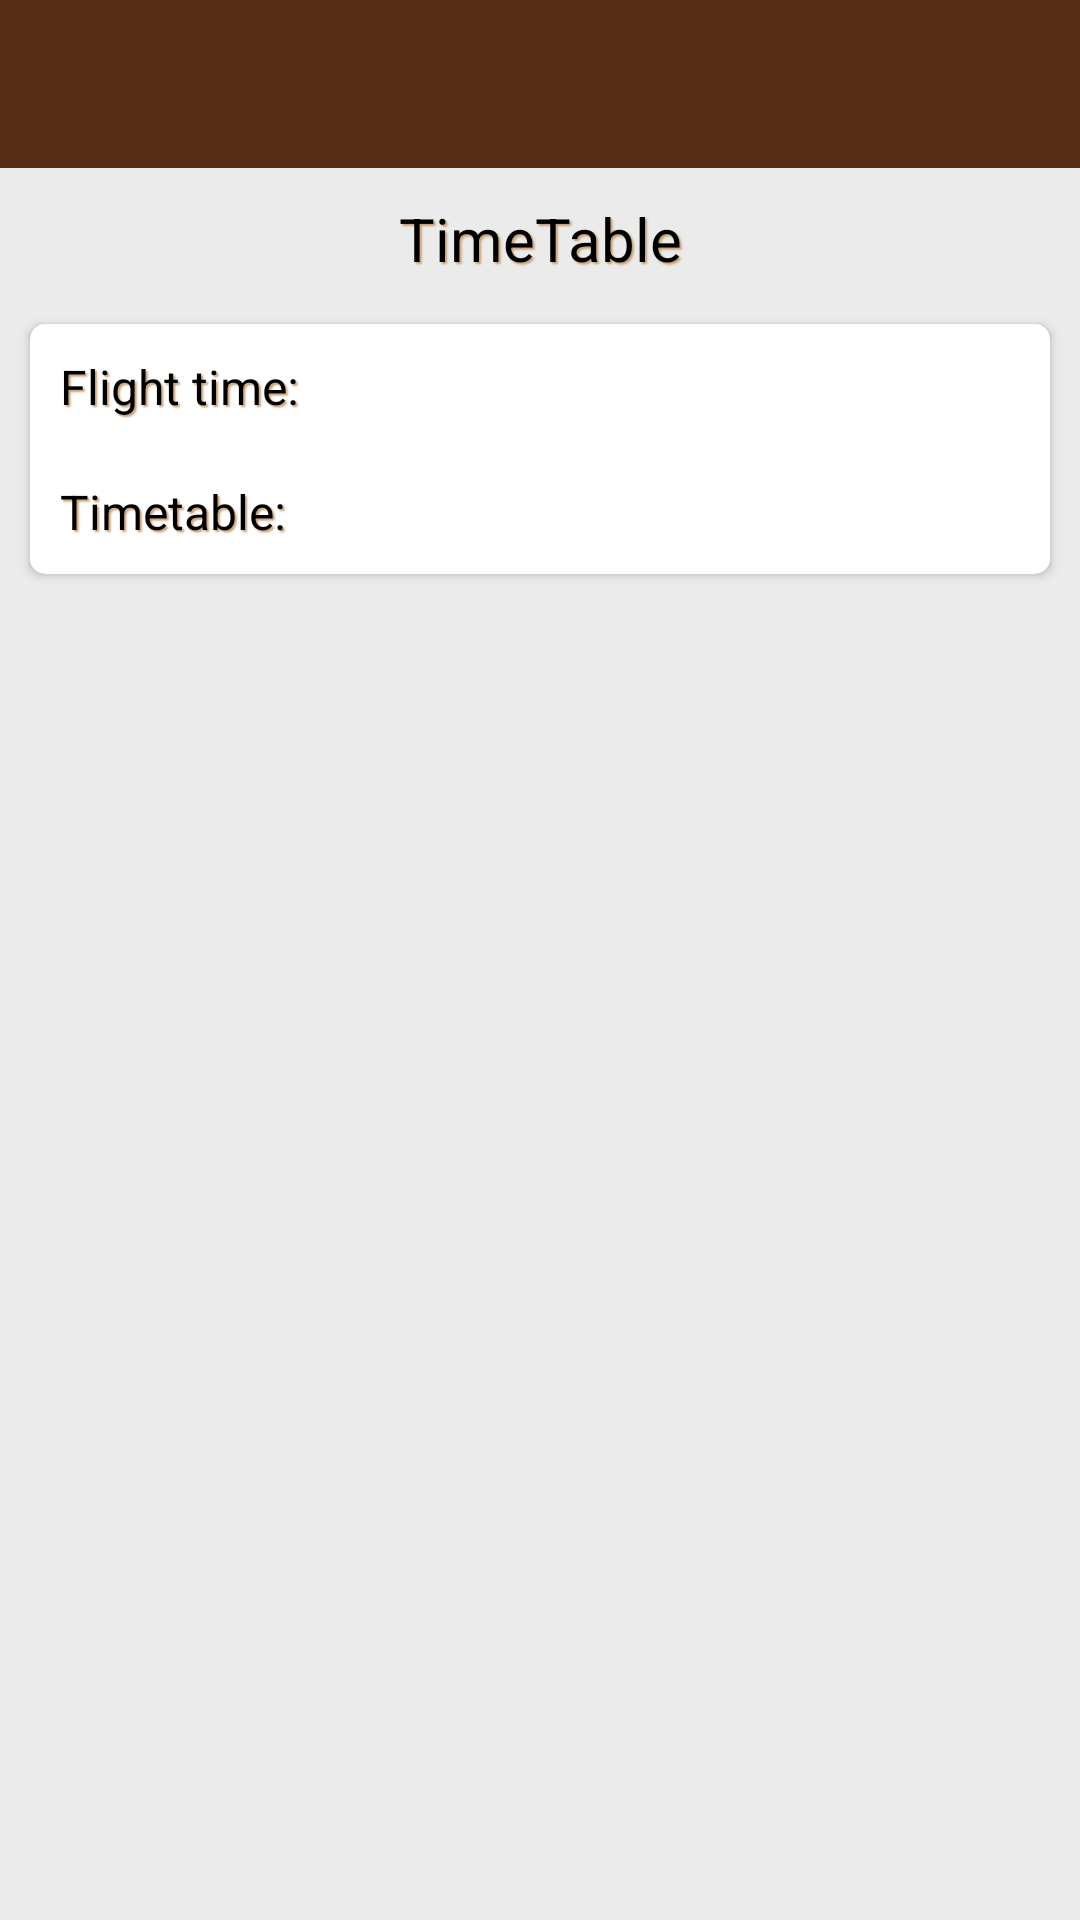

This screen was rendered from an Android layout file. Write that file and the resources it references.
<!-- AndroidManifest.xml: activity theme AppTheme.NoActionBar -->
<!-- res/layout/activity_timetable.xml -->
<?xml version="1.0" encoding="utf-8"?>
<android.support.constraint.ConstraintLayout xmlns:android="http://schemas.android.com/apk/res/android"
    xmlns:app="http://schemas.android.com/apk/res-auto"
    android:layout_width="match_parent"
    android:layout_height="match_parent"
    android:background="@color/colorLightGrey">

    <LinearLayout
        android:layout_width="match_parent"
        android:layout_height="match_parent"
        android:orientation="vertical">

        <android.support.design.widget.AppBarLayout
            android:layout_width="match_parent"
            android:layout_height="wrap_content"
            android:theme="@style/AppTheme.AppBarOverlay">

            <android.support.v7.widget.Toolbar
                android:id="@+id/toolbar"
                android:layout_width="match_parent"
                android:layout_height="?attr/actionBarSize"
                android:background="?attr/colorPrimary"
                app:popupTheme="@style/AppTheme.PopupOverlay" />

        </android.support.design.widget.AppBarLayout>

        <ScrollView
            android:layout_width="match_parent"
            android:layout_height="match_parent">

            <LinearLayout
                android:layout_width="match_parent"
                android:layout_height="wrap_content"
                android:orientation="vertical">

                <TextView
                    android:id="@+id/timetableText"
                    style="@style/CoffeeTextViewPadding"
                    android:layout_width="match_parent"
                    android:layout_height="wrap_content"
                    android:gravity="center"
                    android:text="@string/timetable"
                    android:textSize="20sp" />

                <android.support.v7.widget.CardView
                    android:id="@+id/cardView_timetable"
                    android:layout_width="match_parent"
                    android:layout_height="wrap_content"
                    android:layout_marginHorizontal="10dp"
                    android:layout_marginVertical="5dp"
                    android:background="@color/colorCoffee"
                    app:cardCornerRadius="5dp">

                    <LinearLayout
                        android:layout_width="match_parent"
                        android:layout_height="wrap_content"
                        android:orientation="vertical">

                        <LinearLayout
                            android:layout_width="match_parent"
                            android:layout_height="wrap_content"
                            android:orientation="horizontal">

                            <TextView
                                style="@style/CoffeeTextViewPadding"
                                android:layout_width="wrap_content"
                                android:layout_height="wrap_content"
                                android:text="@string/flight_time"
                                android:textSize="16sp" />

                            <TextView
                                android:id="@+id/timetable_flight_textview"
                                android:layout_width="wrap_content"
                                android:layout_height="wrap_content"
                                android:layout_marginStart="10dp"
                                android:paddingEnd="5dp"
                                android:paddingTop="5dp"
                                android:textColor="@color/colorBlack"
                                android:textSize="16sp" />

                        </LinearLayout>

                        <LinearLayout
                            android:layout_width="match_parent"
                            android:layout_height="wrap_content"
                            android:orientation="horizontal">

                            <TextView
                                style="@style/CoffeeTextViewPadding"
                                android:layout_width="wrap_content"
                                android:layout_height="wrap_content"
                                android:text="@string/timetable_ras"
                                android:textSize="16sp" />

                            <TextView
                                android:id="@+id/timetable_raspis"
                                android:layout_width="wrap_content"
                                android:layout_height="wrap_content"
                                android:layout_marginStart="10dp"
                                android:paddingBottom="15dp"
                                android:textColor="@color/colorBlack"
                                android:textSize="16sp" />

                        </LinearLayout>


                    </LinearLayout>

                </android.support.v7.widget.CardView>

                <TextView
                    android:id="@+id/new_or_change_timetable"
                    style="@style/CoffeeTextViewPadding"
                    android:layout_width="match_parent"
                    android:layout_height="wrap_content"
                    android:gravity="center"
                    android:textSize="18sp"
                    android:visibility="gone" />

                <android.support.v7.widget.CardView
                    android:id="@+id/layout_change_timatable"
                    android:layout_width="match_parent"
                    android:layout_height="wrap_content"
                    android:layout_marginHorizontal="10dp"
                    android:layout_marginVertical="5dp"
                    android:visibility="gone"
                    android:background="@color/colorCoffee"
                    app:cardCornerRadius="5dp">

                    <LinearLayout
                        android:layout_width="match_parent"
                        android:layout_height="wrap_content"
                        android:orientation="vertical"
                        android:paddingVertical="15dp">

                        <EditText
                            android:id="@+id/new_timetable_flight"
                            android:layout_width="match_parent"
                            android:layout_height="wrap_content"
                            android:layout_marginHorizontal="10dp"
                            android:hint="@string/new_flight_time"
                            android:textSize="18sp" />

                        <EditText
                            android:id="@+id/new_timetable_monday"
                            android:layout_width="match_parent"
                            android:layout_height="wrap_content"
                            android:layout_marginHorizontal="10dp"
                            android:hint="@string/new_monday_timetable"
                            android:textSize="18sp" />

                        <EditText
                            android:id="@+id/new_timetable_tuesday"
                            android:layout_width="match_parent"
                            android:layout_height="wrap_content"
                            android:layout_marginHorizontal="10dp"
                            android:hint="@string/new_tuesday_timetable"
                            android:textSize="18sp" />

                        <EditText
                            android:id="@+id/new_timetable_wednesday"
                            android:layout_width="match_parent"
                            android:layout_height="wrap_content"
                            android:layout_marginHorizontal="10dp"
                            android:hint="@string/new_wednesday_timetable"
                            android:textSize="18sp" />

                        <EditText
                            android:id="@+id/new_timetable_thursday"
                            android:layout_width="match_parent"
                            android:layout_height="wrap_content"
                            android:layout_marginHorizontal="10dp"
                            android:hint="@string/new_thursday_timetable"
                            android:textSize="18sp" />

                        <EditText
                            android:id="@+id/new_timetable_friday"
                            android:layout_width="match_parent"
                            android:layout_height="wrap_content"
                            android:layout_marginHorizontal="10dp"
                            android:hint="@string/new_friday_timetable"
                            android:textSize="18sp" />

                        <EditText
                            android:id="@+id/new_timetable_saturday"
                            android:layout_width="match_parent"
                            android:layout_height="wrap_content"
                            android:layout_marginHorizontal="10dp"
                            android:hint="@string/new_saturday_timetable"
                            android:textSize="18sp" />

                        <EditText
                            android:id="@+id/new_timetable_sunday"
                            android:layout_width="match_parent"
                            android:layout_height="wrap_content"
                            android:layout_marginHorizontal="10dp"
                            android:hint="@string/new_sunday_timetable"
                            android:textSize="18sp" />

                        <Button
                            android:layout_width="wrap_content"
                            android:layout_height="wrap_content"
                            android:layout_gravity="center"
                            android:layout_marginTop="5dp"
                            android:onClick="AddChangeTimeTableClick"
                            android:text="@string/submit" />

                    </LinearLayout>

                </android.support.v7.widget.CardView>

            </LinearLayout>

        </ScrollView>
    </LinearLayout>
</android.support.constraint.ConstraintLayout>
<!-- resources referenced by this layout -->
<resources>
  <color name="colorBlack">#000000</color>
  <color name="colorCoffee">#C79F77</color>
  <color name="colorLightGrey">#EBEBEB</color>
  <string name="flight_time">Flight time:</string>
  <string name="new_flight_time">New flight time</string>
  <string name="new_friday_timetable">New friday timetable</string>
  <string name="new_monday_timetable">New monday timetable</string>
  <string name="new_saturday_timetable">New saturday timetable</string>
  <string name="new_sunday_timetable">New sunday timetable</string>
  <string name="new_thursday_timetable">New thursday timetable</string>
  <string name="new_tuesday_timetable">New tuesday timetable</string>
  <string name="new_wednesday_timetable">New wednesday timetable</string>
  <string name="submit">Submit</string>
  <string name="timetable">TimeTable</string>
  <string name="timetable_ras">Timetable:</string>
  <style name="AppTheme.AppBarOverlay" parent="ThemeOverlay.AppCompat.Dark.ActionBar" />
  <style name="AppTheme.PopupOverlay" parent="ThemeOverlay.AppCompat.Light" />
  <style name="CoffeeTextViewPadding">
          <item name="android:textColor">@color/colorBlack</item>
          <item name="android:shadowColor">@color/colorCoffee</item>
          <item name="android:shadowRadius">1</item>
          <item name="android:shadowDy">2</item>
          <item name="android:shadowDx">2</item>
          <item name="android:padding">10dp</item>
      </style>
  <style name="AppTheme.NoActionBar">
          <item name="windowActionBar">false</item>
          <item name="windowNoTitle">true</item>
      </style>
</resources>
